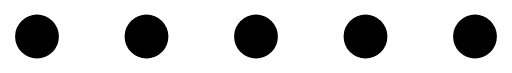
t = 0.00 s
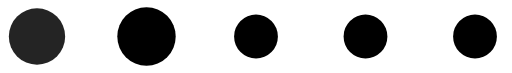
t = 0.20 s
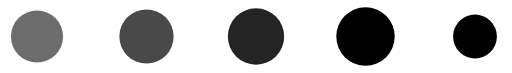
t = 0.40 s
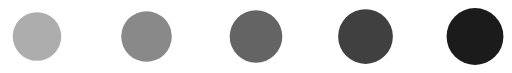
t = 0.58 s
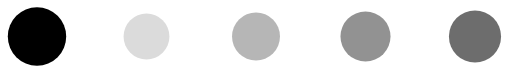
t = 0.80 s
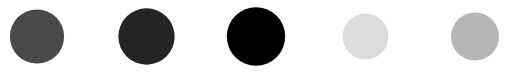
t = 1.00 s

The animated SVG that drew these frames (rendered in a browser with its animation timeline set to each time). Animation: 10 SMIL elements (animate=10); one cycle of 1.20 s, repeats indefinitely.

<svg
  xmlns="http://www.w3.org/2000/svg"
  xmlns:xlink="http://www.w3.org/1999/xlink"
  viewBox="0 0 70 10">

  <circle fill="#000" stroke="none" cx="5" cy="5" r="3">
    <animate
      attributeName="opacity"
      dur="700ms"
      values="1;0"
      repeatCount="indefinite"
      begin="0.1"/>
    <animate
      attributeName="r"
      dur="700ms"
      values="4;3"
      repeatCount="indefinite"
      begin="0.1"/>
  </circle>

  <circle fill="#000" stroke="none" cx="20" cy="5" r="3">
    <animate
      attributeName="opacity"
      dur="700ms"
      values="1;0"
      repeatCount="indefinite" 
      begin="0.2"/>
    <animate
      attributeName="r"
      dur="700ms"
      values="4;3"
      repeatCount="indefinite"
      begin="0.2"/>
  </circle>

  <circle fill="#000" stroke="none" cx="35" cy="5" r="3">
    <animate
      attributeName="opacity"
      dur="700ms"
      values="1;0"
      repeatCount="indefinite" 
      begin="0.3"/>
    <animate
      attributeName="r"
      dur="700ms"
      values="4;3"
      repeatCount="indefinite"
      begin="0.3"/>
  </circle>

  <circle fill="#000" stroke="none" cx="50" cy="5" r="3">
    <animate
      attributeName="opacity"
      dur="700ms"
      values="1;0"
      repeatCount="indefinite" 
      begin="0.4"/>
    <animate
      attributeName="r"
      dur="700ms"
      values="4;3"
      repeatCount="indefinite"
      begin="0.4"/>
  </circle>

  <circle fill="#000" stroke="none" cx="65" cy="5" r="3">
    <animate
      attributeName="opacity"
      dur="700ms"
      values="1;0"
      repeatCount="indefinite" 
      begin="0.5"/>
    <animate
      attributeName="r"
      dur="700ms"
      values="4;3"
      repeatCount="indefinite"
      begin="0.5"/>
  </circle>

</svg>
